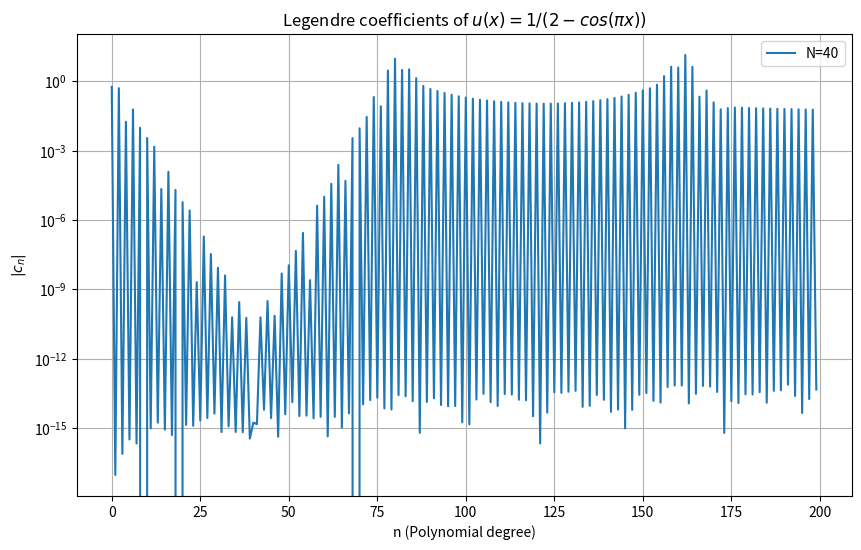

This chart was generated by the following Python code: (Note: this script raises an exception after producing the figure.)
# %%
import numpy as np
import matplotlib.pyplot as plt
from numpy.polynomial.legendre import leggauss
from scipy.special import eval_jacobi


# Function
def u(x):
    return 1.0 / (2.0 - np.cos(np.pi * (x)))


# Compute Legendre coefficients using Gauss–Legendre quadrature
def legendre_coeffs(N, M=200):
    # Gauss–Legendre nodes and weights
    xj, wj = leggauss(N)
    coeffs = np.zeros(M)

    for n in range(M):
        # Legendre polynomial P_n(x) = Jacobi(n,0,0)
        Pn = eval_jacobi(n, 0, 0, xj)
        integral_approx = np.sum(wj * u(xj + 1) * Pn)
        coeffs[n] = (2 * n + 1) / 2 * integral_approx
    return coeffs, xj


# Experiment with different quadrature sizes
Ns = [40]
coeff_dict = {N: legendre_coeffs(N, M=200)[0] for N in Ns}

# --- Plot decay of coefficients ---
plt.figure(figsize=(10, 6))
for N in Ns:
    plt.semilogy(range(200), np.abs(coeff_dict[N]), label=f"N={N}")
plt.xlabel("n (Polynomial degree)")
plt.ylabel(r"$|c_n|$")
plt.title("Legendre coefficients of $u(x) = 1/(2 - cos(πx))$")
plt.legend()
plt.grid(True, which="both")
plt.show()
# %%


def synthesize(xj: np.ndarray, coeffs: np.ndarray):
    N = len(coeffs)
    result = np.zeros_like(xj)
    for n in range(N):
        Pn = eval_jacobi(n, 0, 0, xj)
        result += coeffs[n] * Pn
    return result


# %%

# --- Plot synthesized function ---
xs = np.linspace(-1, 1, 500)
coeffs = coeff_dict[200]

synth_values = synthesize(xs, coeffs)
synth_values = synthesize(xs, coeffs)

plt.figure(figsize=(10, 6))
plt.plot(xs + 1, synth_values, label="Synthesized function")
plt.xlabel("x")
plt.ylabel("u(x)")
plt.title("Synthesized function from Legendre coefficients")
plt.legend()
plt.grid(True)
plt.show()
# %%
